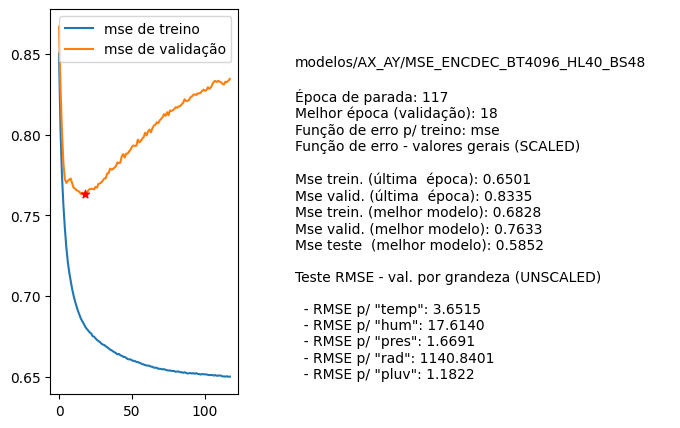

The data file committed next to this chart (first rows):
nome, parada, melhorEpoch, erro_treino_parada, erro_valid_parada, erro_treino_melhor, erro_valid_melhor, erro_teste_melhor, rmse_unscaled_por_grandeza
modelos/AX_AY/MSE_ENCDEC_BT4096_HL40_BS4…, 117, 18, 0.6501, 0.8335, 0.6828, 0.7633, 0.5852, ['3.6515', '17.6140', '1.6691', '1140.84…
